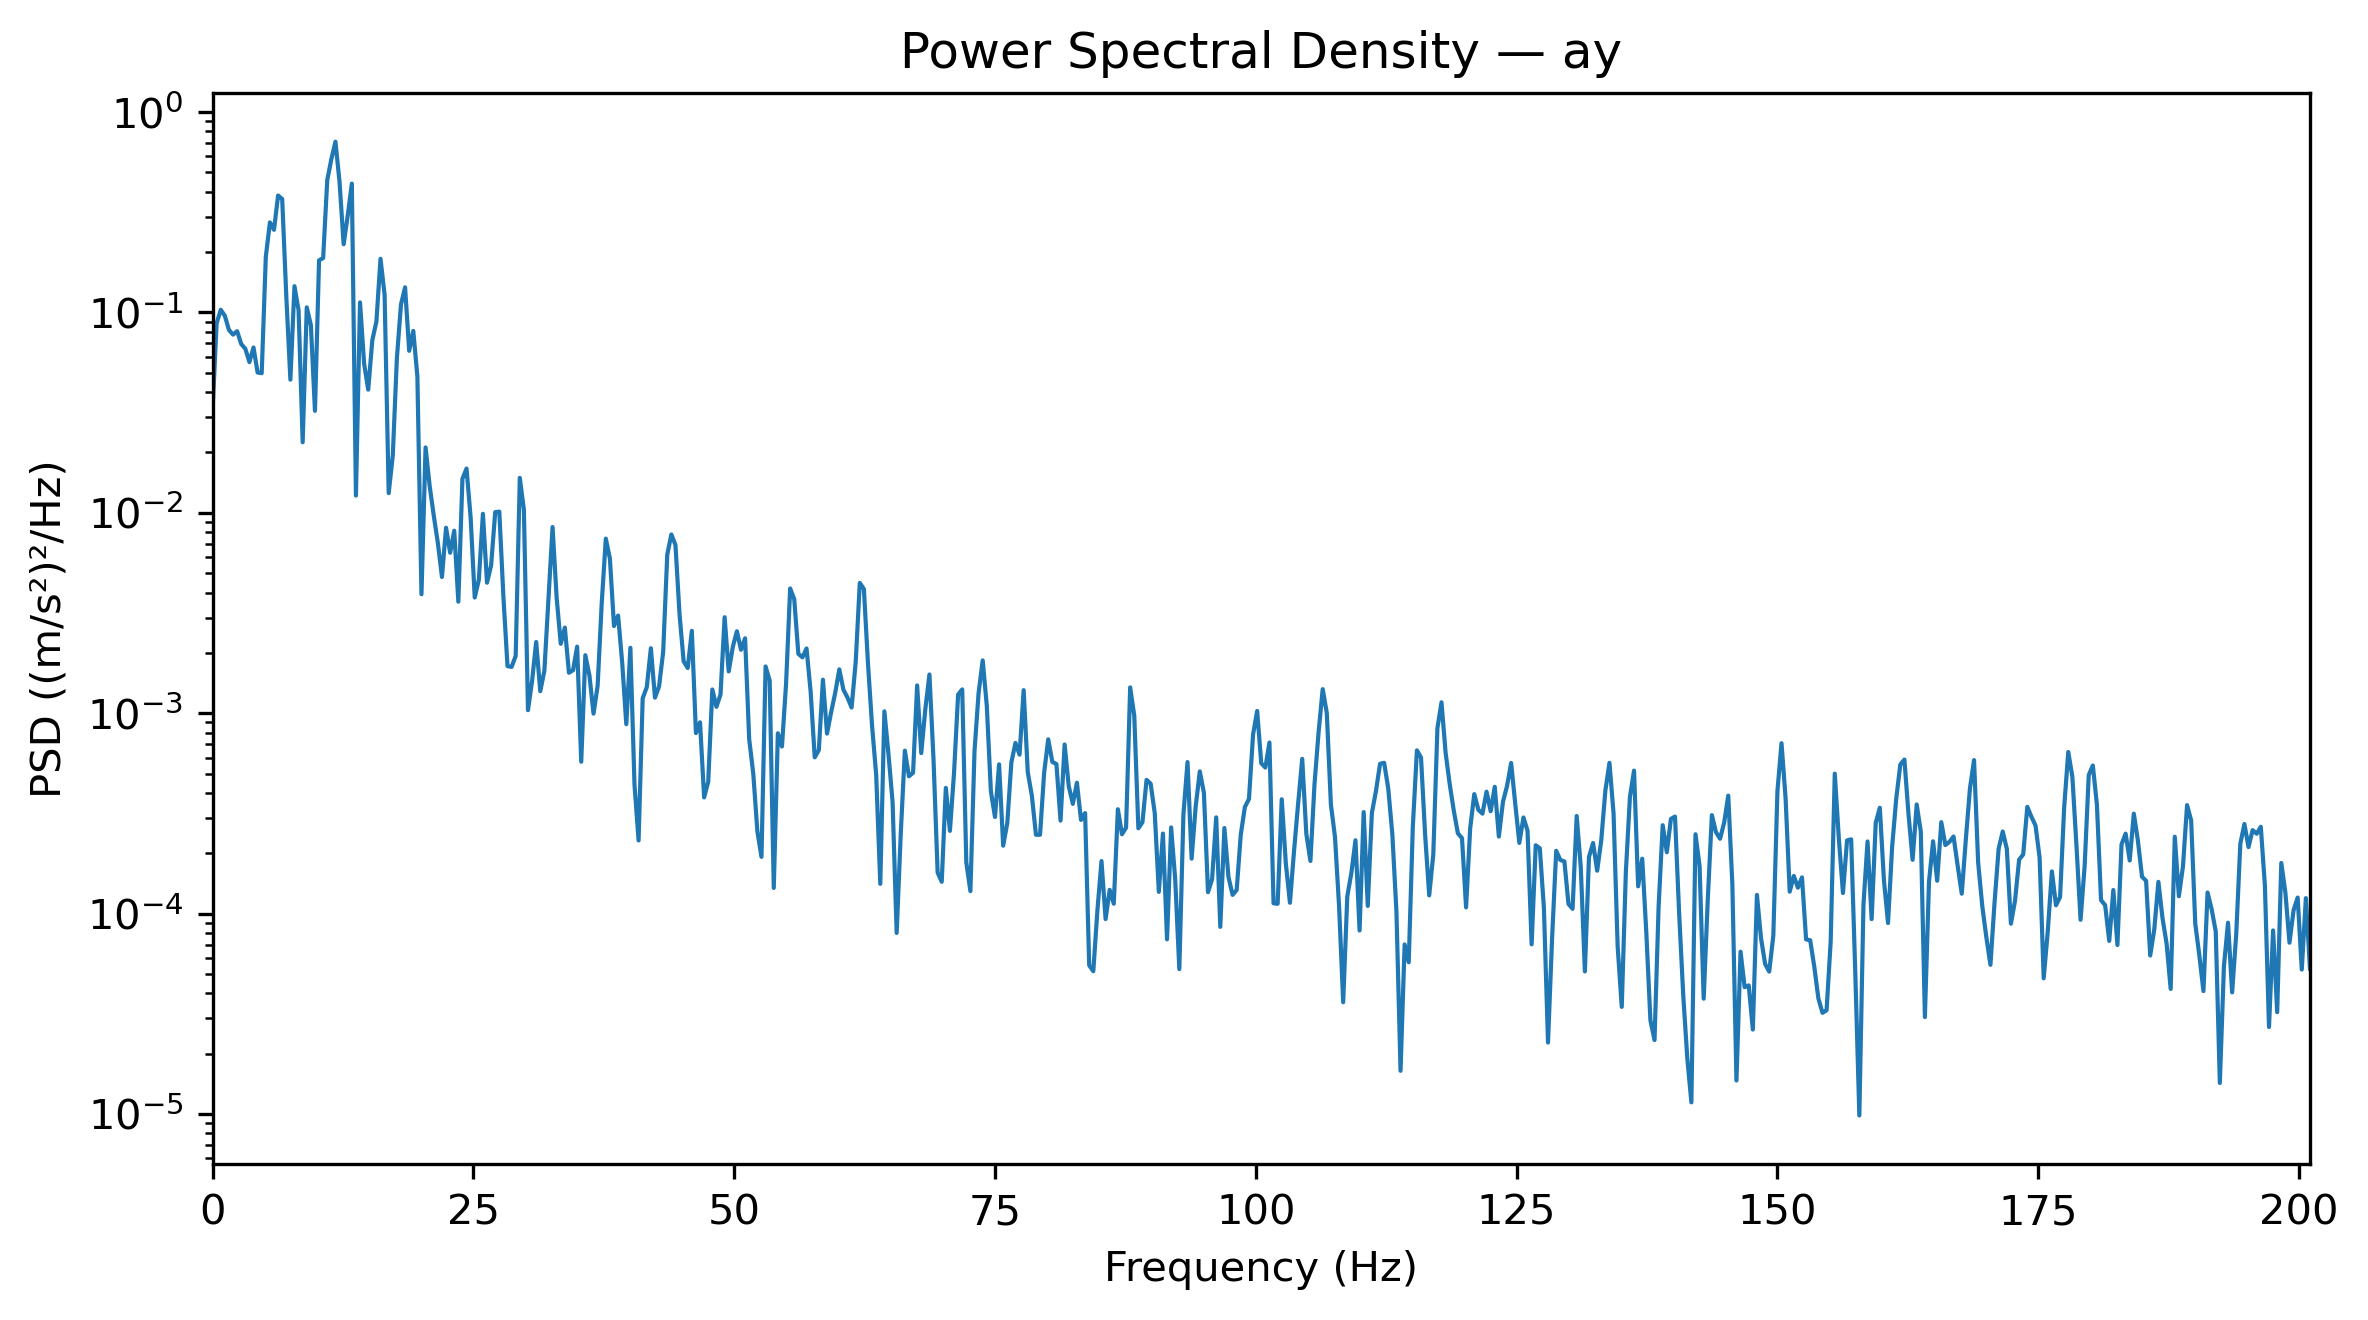

The file beside this chart, header and first rows:
Frequency_Hz, PSD_(m_s2)^2_per_Hz
0.0, 0.0324
0.3927, 0.08826
0.7854, 0.1031
1.178, 0.09621
1.571, 0.08173
1.963, 0.07748
2.356, 0.08062
2.749, 0.06953
3.141, 0.06586
3.534, 0.05648
3.927, 0.06682
4.319, 0.05008
4.712, 0.04973
5.105, 0.1892
5.497, 0.2813
5.89, 0.2582
6.283, 0.383
6.675, 0.368
7.068, 0.1209
7.461, 0.04616
7.854, 0.1352
8.246, 0.1025
8.639, 0.02249
9.032, 0.106
9.424, 0.08642
9.817, 0.03227
10.21, 0.182
10.6, 0.1866
10.99, 0.4575
11.39, 0.5812
11.78, 0.7109
12.17, 0.4474
12.57, 0.2188
12.96, 0.3044
13.35, 0.4391
13.74, 0.01219
14.14, 0.1122
14.53, 0.05545
14.92, 0.04116
15.31, 0.07266
15.71, 0.09006
16.1, 0.1851
16.49, 0.1223
16.89, 0.01253
17.28, 0.01934
17.67, 0.05923
18.06, 0.1096
18.46, 0.1334
18.85, 0.06432
19.24, 0.08082
19.63, 0.04793
20.03, 0.003923
20.42, 0.02118
20.81, 0.0136
21.2, 0.009678
21.6, 0.007067
21.99, 0.004783
22.38, 0.008424
22.78, 0.00632
23.17, 0.008137
... 453 more rows
